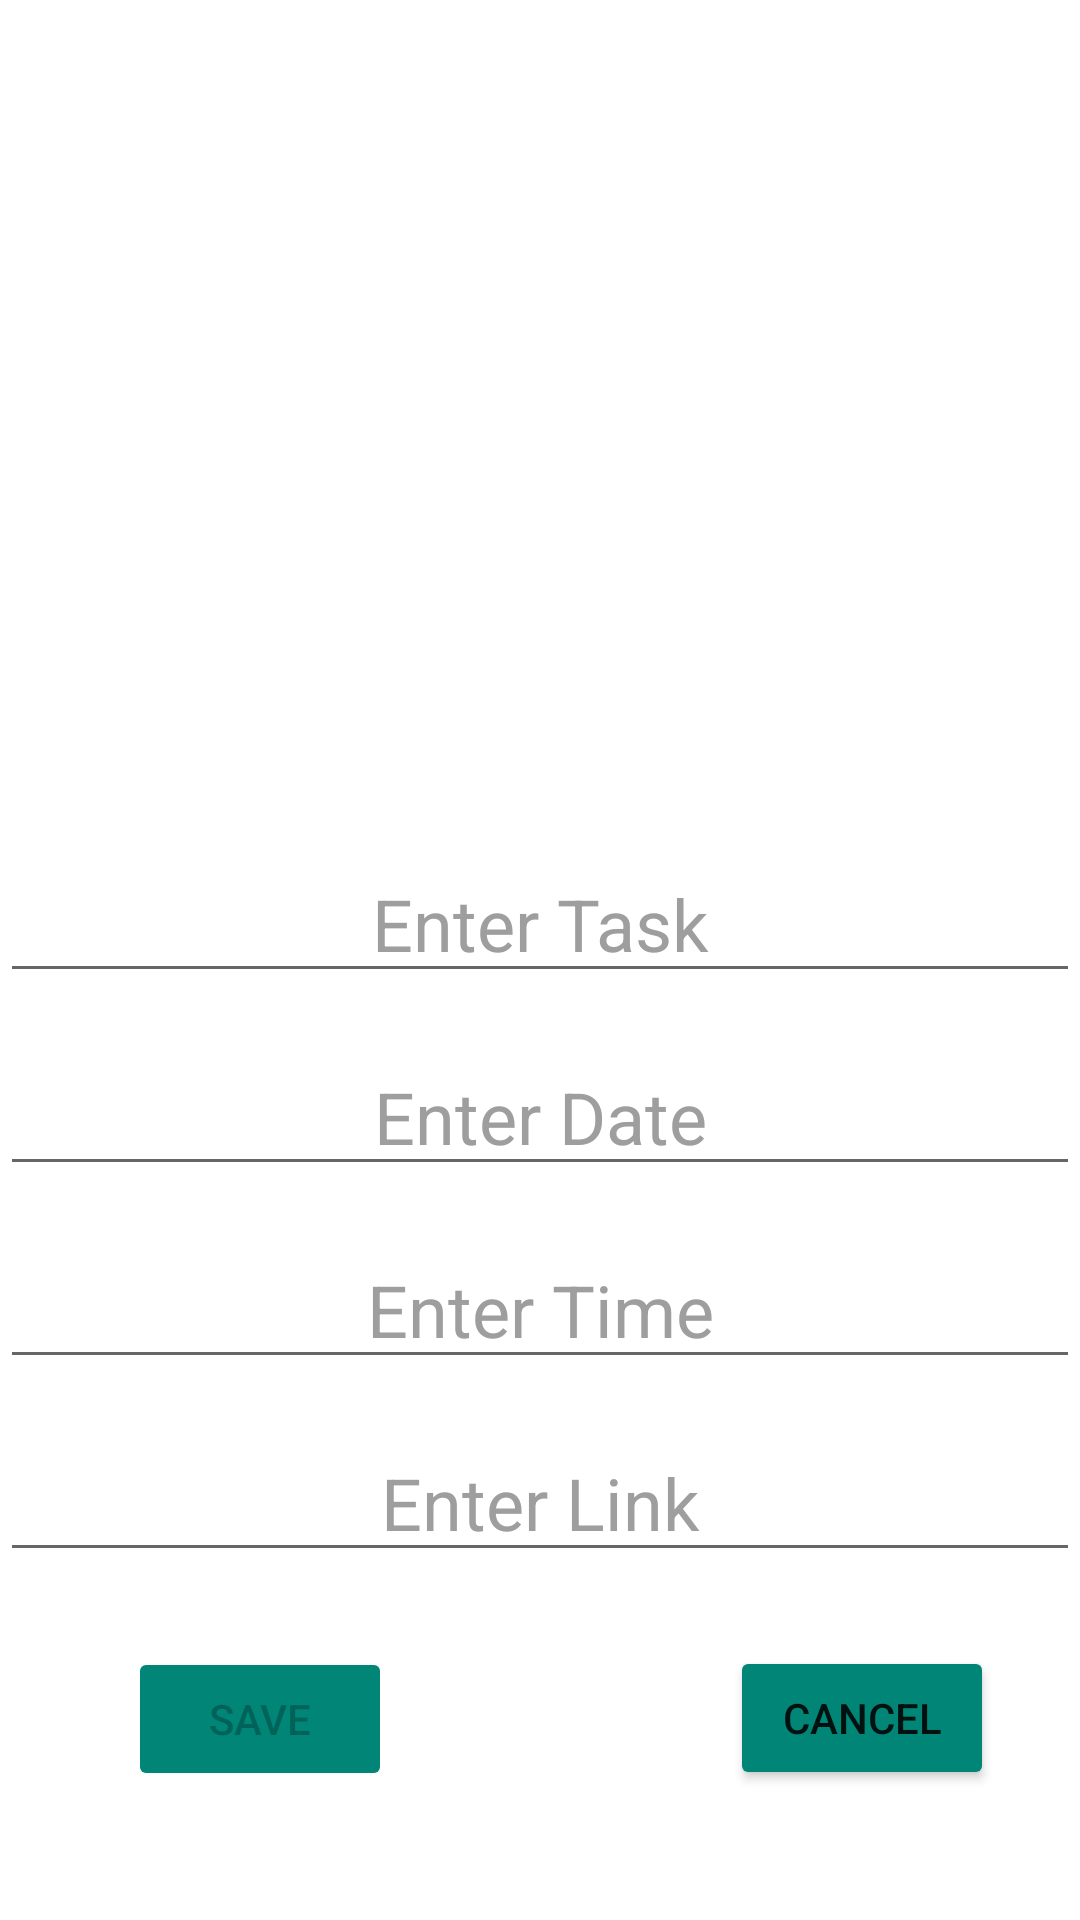

Android layout source for this screen:
<!-- AndroidManifest.xml: application theme Theme.BeAhead -->
<!-- res/layout/popup_online_event.xml -->
<?xml version="1.0" encoding="utf-8"?>
<androidx.constraintlayout.widget.ConstraintLayout
    xmlns:android="http://schemas.android.com/apk/res/android"
    xmlns:app="http://schemas.android.com/apk/res-auto"
    xmlns:tools="http://schemas.android.com/tools"
    android:layout_width="match_parent"
    android:layout_height="match_parent"
    android:orientation="vertical"
    android:background="@drawable/circlebackground">

    <ImageView
        android:id="@+id/online_event_image"
        android:layout_width="150dp"
        android:layout_height="150dp"
        android:src="@drawable/language"
        app:layout_constraintBottom_toBottomOf="parent"
        app:layout_constraintEnd_toEndOf="parent"
        app:layout_constraintHorizontal_bias="0.532"
        app:layout_constraintStart_toStartOf="parent"
        app:layout_constraintTop_toTopOf="parent"
        app:layout_constraintVertical_bias="0.218"
        tools:ignore="MissingConstraints" />

    <EditText
        android:id="@+id/online_event_enter_name"
        android:layout_width="match_parent"
        android:layout_height="wrap_content"
        android:textColorHint="#9E9E9E"
        android:textColor="#00574B"
        android:hint="Enter Task"
        android:textAlignment="center"
        android:gravity="center_horizontal"
        android:layout_marginTop="25dp"
        app:layout_constraintTop_toBottomOf="@+id/online_event_image"
        tools:layout_editor_absoluteX="0dp"
        android:textSize="24sp" />

    <EditText
        android:id="@+id/online_event_enter_date"
        android:layout_width="match_parent"
        android:layout_height="wrap_content"
        android:textColorHint="#9E9E9E"
        android:textColor="#00574B"
        android:hint="Enter Date"
        android:textAlignment="center"
        android:gravity="center_horizontal"
        android:inputType="date"
        android:layout_marginTop="15dp"
        app:layout_constraintTop_toBottomOf="@+id/online_event_enter_name"
        tools:layout_editor_absoluteX="0dp"
        android:textSize="24sp" />

    <EditText
        android:id="@+id/online_event_enter_time"
        android:layout_width="match_parent"
        android:layout_height="wrap_content"
        android:textColorHint="#9E9E9E"
        android:textColor="#00574B"
        android:hint="Enter Time"
        android:textAlignment="center"
        android:gravity="center_horizontal"
        android:inputType="time"
        android:layout_marginTop="15dp"
        app:layout_constraintTop_toBottomOf="@+id/online_event_enter_date"
        tools:layout_editor_absoluteX="0dp"
        android:textSize="24sp" />

    <EditText
        android:id="@+id/online_event_enter_link"
        android:layout_width="match_parent"
        android:layout_height="wrap_content"
        android:textColorHint="#9E9E9E"
        android:textColor="#00574B"
        android:hint="Enter Link"
        android:inputType="textUri"
        android:textAlignment="center"
        android:gravity="center_horizontal"
        android:layout_marginTop="15dp"
        app:layout_constraintTop_toBottomOf="@+id/online_event_enter_time"
        tools:layout_editor_absoluteX="0dp"
        android:textSize="24sp" />

    <Button
        android:id="@+id/online_event_save_button"
        android:layout_width="wrap_content"
        android:layout_height="wrap_content"
        android:layout_marginTop="20dp"
        android:text="Save"
        android:enabled="false"
        android:backgroundTint="#008577"
        app:layout_constraintBottom_toBottomOf="parent"
        app:layout_constraintEnd_toEndOf="parent"
        app:layout_constraintHorizontal_bias="0.157"
        app:layout_constraintStart_toStartOf="parent"
        app:layout_constraintTop_toBottomOf="@+id/online_event_enter_link"
        app:layout_constraintVertical_bias="0.104" />

    <Button
        android:id="@+id/online_event_cancel_button"
        android:layout_width="wrap_content"
        android:layout_height="wrap_content"
        android:layout_marginTop="20dp"
        android:text="Cancel"
        android:backgroundTint="#008577"
        app:layout_constraintBottom_toBottomOf="parent"
        app:layout_constraintEnd_toEndOf="parent"
        app:layout_constraintHorizontal_bias="0.894"
        app:layout_constraintStart_toStartOf="parent"
        app:layout_constraintTop_toBottomOf="@+id/online_event_enter_link"
        app:layout_constraintVertical_bias="0.098" />

</androidx.constraintlayout.widget.ConstraintLayout>
<!-- resources referenced by this layout -->
<resources>
  <style name="Theme.BeAhead" parent="Theme.MaterialComponents.DayNight.DarkActionBar">
          
          <item name="colorPrimary">#008577</item>
          <item name="colorPrimaryVariant">#00574B</item>
          <item name="colorOnPrimary">@color/white</item>
          
          <item name="colorSecondary">@color/teal_200</item>
          <item name="colorSecondaryVariant">@color/teal_700</item>
          <item name="colorOnSecondary">@color/black</item>
          
          <item name="android:statusBarColor" tools:targetApi="l">?attr/colorPrimaryVariant</item>
          
      </style>
  <color name="white">#FFFFFFFF</color>
  <color name="teal_200">#FF03DAC5</color>
  <color name="teal_700">#FF018786</color>
  <color name="black">#FF000000</color>
</resources>
